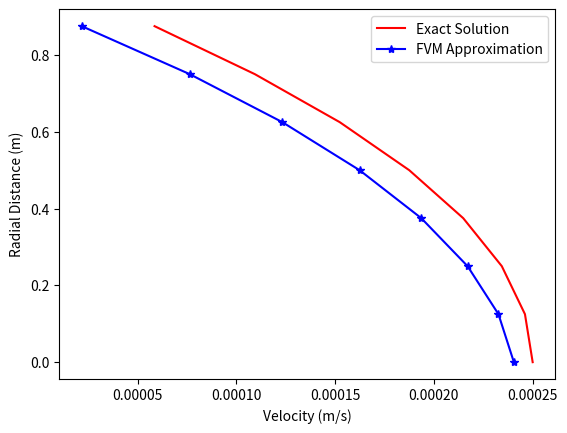

Write Python code to recreate this figure.
import numpy as np
import matplotlib.pyplot as plt

n_sections = 8 # or number of volumes. As n_sections -> oo, the approximation approaches the exact solution.

# Constants
U_r = 0 # m/s - No slip
radius = 1 # m
mu = 1 # Pa.s
p_grad = -0.001 # Pa/m

dr = radius / n_sections

# Cell-centered positions
centre_dr = np.linspace(dr/2, radius - dr/2, n_sections)
# Face-centred positions
face_dr = np.linspace(0, radius, n_sections + 1)

# Vectorised calculation for the RHS
rhs = (1/mu) * p_grad * centre_dr * dr

# Add the north and south faces and find a_p. Stagger the addition using np.roll and neglect the wrapped entry in the 0 position
m_diagl = -(np.roll(face_dr, 1) + face_dr)[1:] / dr

# Use the internal faces to find the off-diagonals
l_diagl = face_dr[1:-1] / dr
r_diagl = face_dr[1:-1] / dr

# Assemble the global/A matrix
global_matrix = np.diag(m_diagl, 0) + np.diag(l_diagl, -1) + np.diag(r_diagl, 1)

# Correct the top of the pipe (Dirchlet)
global_matrix[-1, -1] = -(face_dr[-1] + face_dr[-2]) / (dr / 2)
global_matrix[-1, -2] = face_dr[-2] / dr
# Adjust the RHS for the Dirchlet condition
rhs[-1] -= ((face_dr[-1] / (dr / 2)) * U_r)

# Correct the bottom of the pipe (Neumann)
global_matrix[0, 0] = -face_dr[1] / dr
global_matrix[0, 1] = face_dr[1] / dr

# Solve the system
x = np.linalg.solve(global_matrix, rhs)

def exact_solution(radii: np.array) -> np.array:
    velocity = (1/(4*mu)) * p_grad * (radii**2 - radius**2)
    return np.vstack((radii, velocity))

radii = []
for i in range(n_sections):
    radii.append(dr * i)
radii = np.array(radii)

exact = exact_solution(radii)
fig, ax = plt.subplots()

plt.plot(exact[1, :], exact[0, :], color = 'r')
plt.plot(x, radii, color = 'b', marker = '*')

plt.legend(["Exact Solution", "FVM Approximation"])
plt.xlabel("Velocity (m/s)")
plt.ylabel("Radial Distance (m)")

plt.show()
